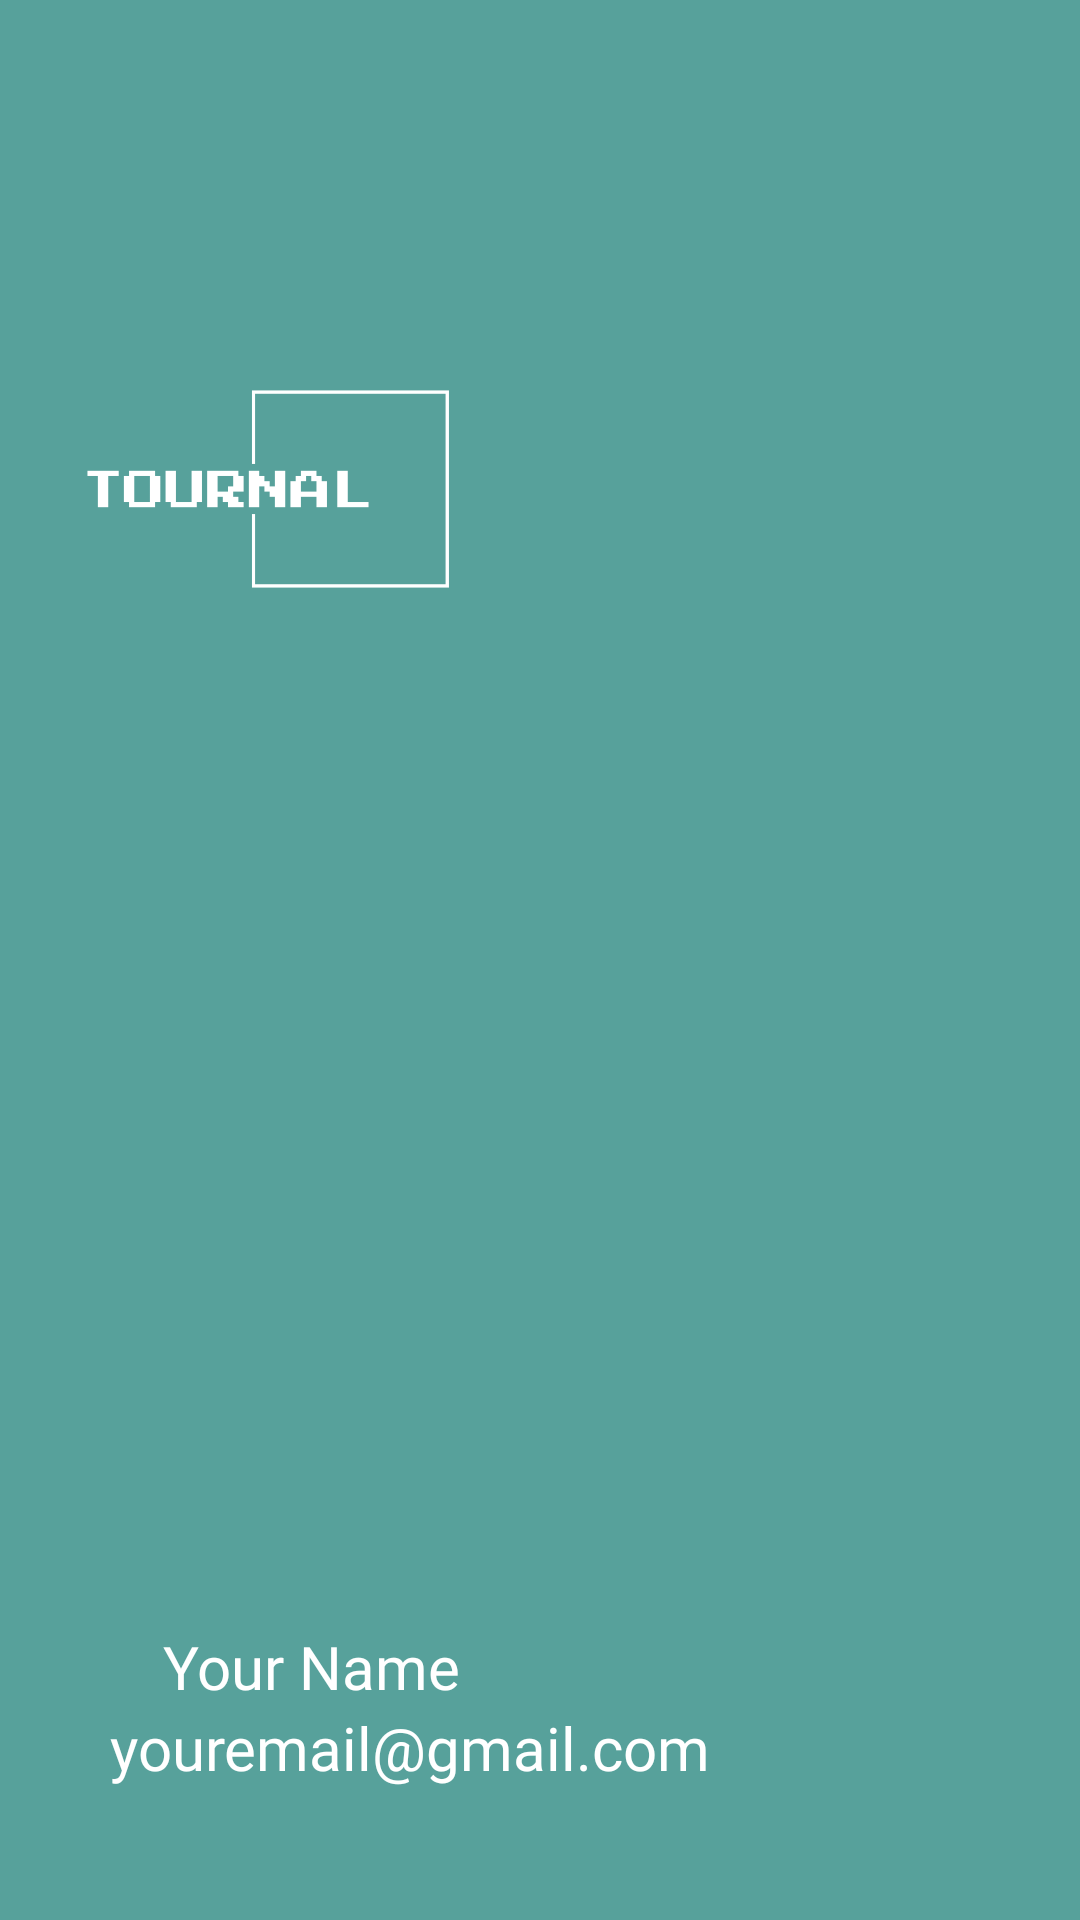

Layout XML and referenced resources for this Android screen:
<!-- AndroidManifest.xml: application theme Theme.FinalProject -->
<!-- res/layout/header_layout.xml -->
<?xml version="1.0" encoding="utf-8"?>
<androidx.constraintlayout.widget.ConstraintLayout xmlns:android="http://schemas.android.com/apk/res/android"
    xmlns:app="http://schemas.android.com/apk/res-auto"
    xmlns:tools="http://schemas.android.com/tools"
    android:layout_width="match_parent"
    android:layout_height="300dp"
    android:background="@color/cardViewColor"
    android:gravity="bottom">


    <ImageView
        android:id="@+id/imageView3"
        android:layout_width="152dp"
        android:layout_height="102dp"
        android:layout_marginTop="112dp"
        android:contentDescription="Header Image"
        android:src="@drawable/tournal_logo"
        app:layout_constraintEnd_toEndOf="parent"
        app:layout_constraintHorizontal_bias="0.0"
        app:layout_constraintStart_toStartOf="parent"
        app:layout_constraintTop_toTopOf="parent" />

    <TextView
        android:id="@+id/textView"
        android:layout_width="wrap_content"
        android:layout_height="wrap_content"
        android:layout_marginTop="20dp"
        android:fontFamily="@font/merriweather_bold"

        android:text="@string/hardCodedName"
        android:textColor="@color/white"
        android:textSize="20sp"
        app:layout_constraintBottom_toTopOf="@+id/textView2"
        app:layout_constraintEnd_toEndOf="parent"
        app:layout_constraintHorizontal_bias="0.208"
        app:layout_constraintStart_toStartOf="parent"
        app:layout_constraintTop_toBottomOf="@+id/imageView3"
        app:layout_constraintVertical_bias="1.0" />

    <TextView
        android:id="@+id/textView2"
        android:layout_width="wrap_content"
        android:layout_height="wrap_content"
        android:fontFamily="@font/merriweather_bold"
        android:text="@string/hardCodedEmail"
        android:textColor="@color/white"
        android:textSize="20sp"
        app:layout_constraintBottom_toBottomOf="parent"
        app:layout_constraintEnd_toEndOf="parent"
        app:layout_constraintHorizontal_bias="0.23"
        app:layout_constraintStart_toStartOf="parent"
        app:layout_constraintTop_toTopOf="parent"
        app:layout_constraintVertical_bias="0.928" />

    <androidx.constraintlayout.widget.Guideline
        android:id="@+id/guideline2"
        android:layout_width="wrap_content"
        android:layout_height="wrap_content"
        android:orientation="vertical"
        app:layout_constraintGuide_begin="20dp" />


</androidx.constraintlayout.widget.ConstraintLayout>
<!-- resources referenced by this layout -->
<resources>
  <color name="cardViewColor">#57A19B</color>
  <color name="white">#FFFFFFFF</color>
  <!-- drawable tournal_logo: png bitmap (drawable, 7135 bytes) -->
  <string name="hardCodedEmail">youremail@gmail.com</string>
  <string name="hardCodedName">Your Name</string>
  <style name="Theme.FinalProject" parent="Base.Theme.FinalProject" />
  <style name="Base.Theme.FinalProject" parent="Theme.Material3.DayNight.NoActionBar">
          
          
          <item name="android:statusBarColor">@color/material_dynamic_tertiary100</item>
          <item name="colorPrimary">@color/material_dynamic_primary100</item>
          <item name="colorPrimaryVariant">@color/Primary40</item>
          <item name="colorOnPrimary">@color/black</item>
  
          <item name="colorSecondary">@color/Secondary100</item>
          <item name="colorSecondaryVariant">@color/Secondary40</item>
          <item name="colorOnSecondary">@color/black</item>
  
          <item name="colorTertiary">@color/material_dynamic_tertiary100</item>
          <item name="colorTertiaryContainer">@color/material_dynamic_neutral40</item>
          <item name="colorOnTertiaryContainer">@color/material_dynamic_tertiary10</item>
  
      </style>
  <color name="Primary40">#CCD5AE</color>
  <color name="black">#FF000000</color>
  <color name="Secondary100">#FAEDCD</color>
  <color name="Secondary40">#FEFAE0</color>
</resources>
